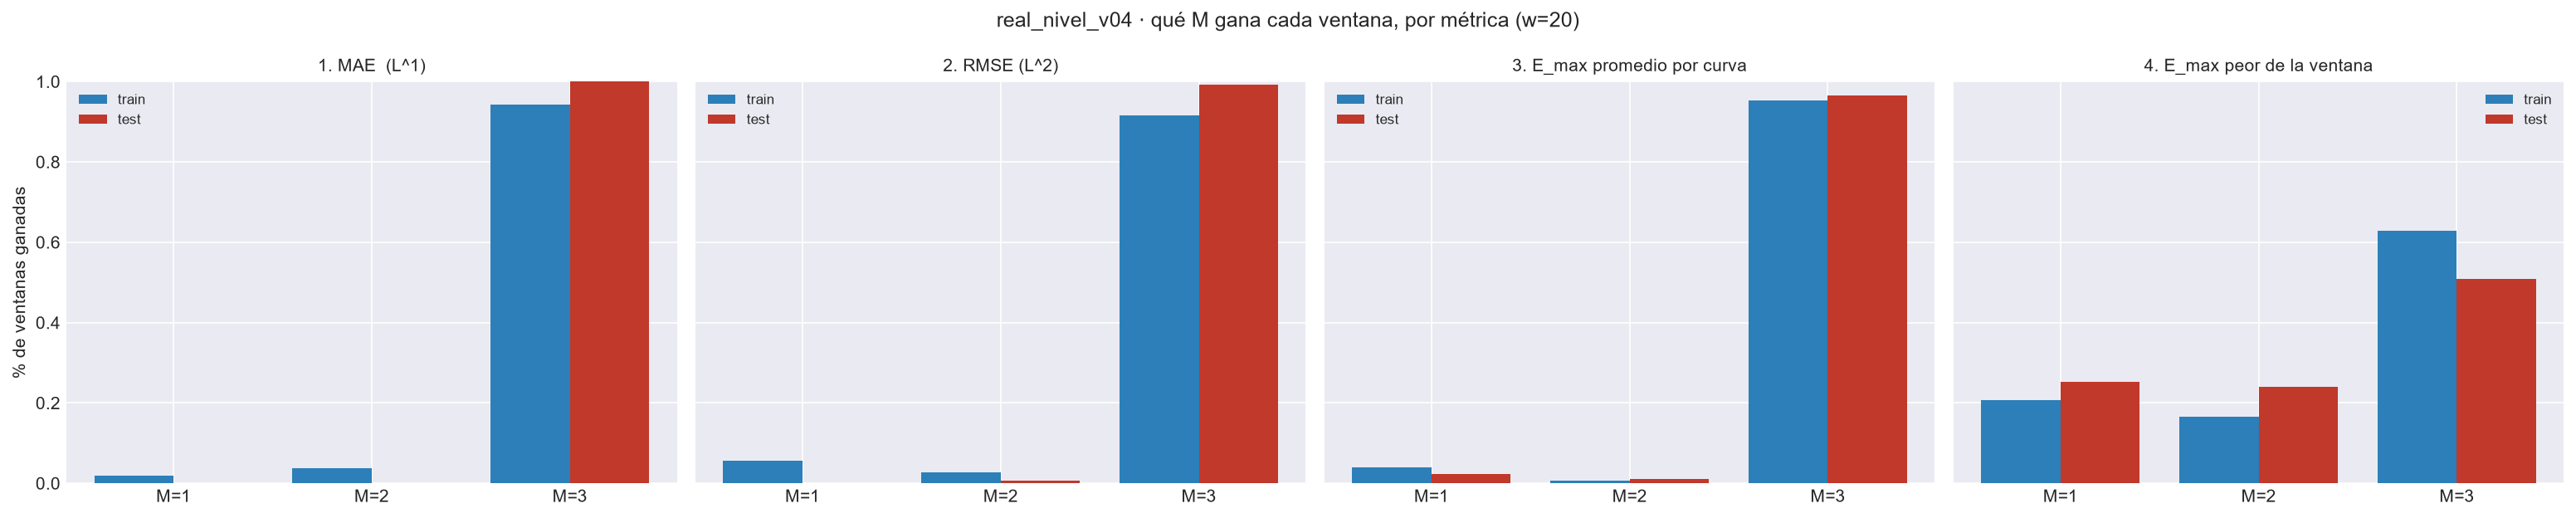

The table this chart was drawn from, first rows:
metrica, bloque, M, pct_ventanas_ganadas, n_ventanas
1. MAE  (L^1), train, 1, 0.01929, 1037
1. MAE  (L^1), train, 2, 0.03761, 1037
1. MAE  (L^1), train, 3, 0.9431, 1037
1. MAE  (L^1), test, 1, 0.0, 435
1. MAE  (L^1), test, 2, 0.0, 435
1. MAE  (L^1), test, 3, 1.0, 435
2. RMSE (L^2), train, 1, 0.05689, 1037
2. RMSE (L^2), train, 2, 0.027, 1037
2. RMSE (L^2), train, 3, 0.9161, 1037
2. RMSE (L^2), test, 1, 0.0, 435
2. RMSE (L^2), test, 2, 0.006897, 435
2. RMSE (L^2), test, 3, 0.9931, 435
3. E_max promedio por curva, train, 1, 0.0405, 1037
3. E_max promedio por curva, train, 2, 0.00675, 1037
3. E_max promedio por curva, train, 3, 0.9527, 1037
3. E_max promedio por curva, test, 1, 0.02299, 435
3. E_max promedio por curva, test, 2, 0.01149, 435
3. E_max promedio por curva, test, 3, 0.9655, 435
4. E_max peor de la ventana, train, 1, 0.2073, 1037
4. E_max peor de la ventana, train, 2, 0.1649, 1037
4. E_max peor de la ventana, train, 3, 0.6278, 1037
4. E_max peor de la ventana, test, 1, 0.2529, 435
4. E_max peor de la ventana, test, 2, 0.2391, 435
4. E_max peor de la ventana, test, 3, 0.508, 435
